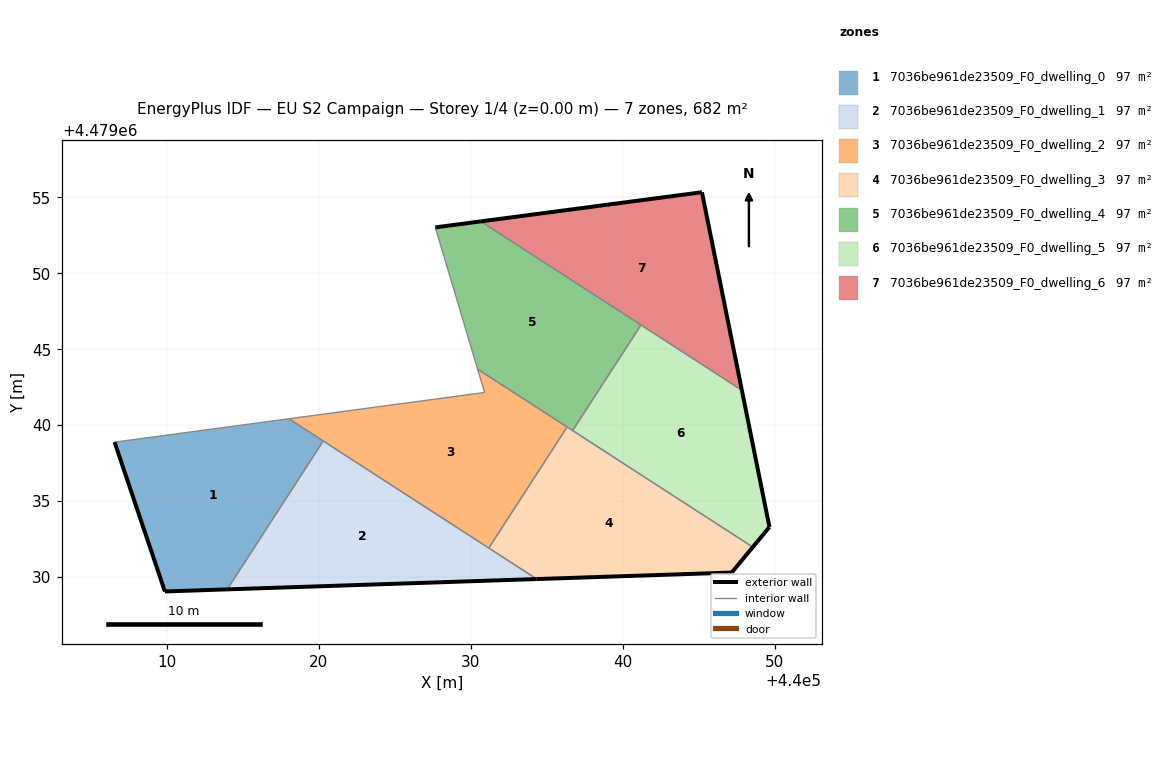
=== STOREY PLAN SPEC (per zone: floor XY polygon, exterior-wall plan segments, windows/doors) ===
zone 1: 7036be961de23509_F0_dwelling_0  (97.4 m²)
  floor: (440013.96, 4479029.19) (440020.28, 4479038.96) (440018.02, 4479040.42) (440006.55, 4479038.88) (440009.86, 4479029.05)
  exterior wall: (440013.97, 4479029.19) – (440009.86, 4479029.05)  [4.1 m]
  exterior wall: (440009.86, 4479029.05) – (440006.55, 4479038.88)  [10.4 m]
  interior walls: 3
zone 2: 7036be961de23509_F0_dwelling_1  (97.4 m²)
  floor: (440034.34, 4479029.87) (440020.28, 4479038.96) (440013.97, 4479029.19)
  exterior wall: (440034.34, 4479029.87) – (440013.97, 4479029.19)  [20.4 m]
  interior walls: 3
zone 3: 7036be961de23509_F0_dwelling_2  (97.4 m²)
  floor: (440031.19, 4479031.91) (440036.34, 4479039.88) (440030.45, 4479043.69) (440030.91, 4479042.15) (440018.02, 4479040.42)
  interior walls: 6
zone 4: 7036be961de23509_F0_dwelling_3  (97.4 m²)
  floor: (440047.18, 4479030.30) (440048.56, 4479031.97) (440036.34, 4479039.88) (440031.19, 4479031.91) (440034.34, 4479029.87)
  exterior wall: (440047.18, 4479030.30) – (440034.34, 4479029.87)  [12.8 m]
  exterior wall: (440048.57, 4479031.97) – (440047.18, 4479030.30)  [2.2 m]
  interior walls: 4
zone 5: 7036be961de23509_F0_dwelling_4  (97.4 m²)
  floor: (440036.70, 4479039.64) (440041.20, 4479046.60) (440030.66, 4479053.42) (440027.66, 4479053.02) (440030.45, 4479043.69)
  exterior wall: (440027.66, 4479053.02) – (440030.66, 4479053.42)  [3.0 m]
  interior walls: 5
zone 6: 7036be961de23509_F0_dwelling_5  (97.4 m²)
  floor: (440048.56, 4479031.97) (440049.66, 4479033.30) (440047.84, 4479042.30) (440041.20, 4479046.60) (440036.70, 4479039.64)
  exterior wall: (440047.84, 4479042.30) – (440049.66, 4479033.30)  [9.2 m]
  exterior wall: (440049.66, 4479033.30) – (440048.57, 4479031.97)  [1.7 m]
  interior walls: 3
zone 7: 7036be961de23509_F0_dwelling_6  (97.4 m²)
  floor: (440047.84, 4479042.30) (440045.22, 4479055.33) (440030.66, 4479053.42)
  exterior wall: (440030.66, 4479053.42) – (440045.22, 4479055.33)  [14.7 m]
  exterior wall: (440045.22, 4479055.33) – (440047.84, 4479042.30)  [13.3 m]
  interior walls: 2

=== DERIVED (storey summary) ===
Building: EU S2 Campaign
Storey: 1 of 4  (floor level z = 0.00 m)
Storey gross floor area: 681.6 m²
Zones on this storey: 7
  - 7036be961de23509_F0_dwelling_0: floor 97.4 m²; exterior wall 14.5 m (43.4 m²); WWR 0.0%
  - 7036be961de23509_F0_dwelling_1: floor 97.4 m²; exterior wall 20.4 m (61.2 m²); WWR 0.0%
  - 7036be961de23509_F0_dwelling_2: floor 97.4 m²
  - 7036be961de23509_F0_dwelling_3: floor 97.4 m²; exterior wall 15.0 m (45.1 m²); WWR 0.0%
  - 7036be961de23509_F0_dwelling_4: floor 97.4 m²; exterior wall 3.0 m (9.1 m²); WWR 0.0%
  - 7036be961de23509_F0_dwelling_5: floor 97.4 m²; exterior wall 10.9 m (32.7 m²); WWR 0.0%
  - 7036be961de23509_F0_dwelling_6: floor 97.4 m²; exterior wall 28.0 m (83.9 m²); WWR 0.0%
Zone adjacency (shared interzone walls):
  - 7036be961de23509_F0_dwelling_0 ↔ 7036be961de23509_F0_dwelling_1
  - 7036be961de23509_F0_dwelling_0 ↔ 7036be961de23509_F0_dwelling_2
  - 7036be961de23509_F0_dwelling_1 ↔ 7036be961de23509_F0_dwelling_2
  - 7036be961de23509_F0_dwelling_1 ↔ 7036be961de23509_F0_dwelling_3
  - 7036be961de23509_F0_dwelling_2 ↔ 7036be961de23509_F0_dwelling_3
  - 7036be961de23509_F0_dwelling_2 ↔ 7036be961de23509_F0_dwelling_4
  - 7036be961de23509_F0_dwelling_3 ↔ 7036be961de23509_F0_dwelling_4
  - 7036be961de23509_F0_dwelling_3 ↔ 7036be961de23509_F0_dwelling_5
  - 7036be961de23509_F0_dwelling_4 ↔ 7036be961de23509_F0_dwelling_5
  - 7036be961de23509_F0_dwelling_4 ↔ 7036be961de23509_F0_dwelling_6
  - 7036be961de23509_F0_dwelling_5 ↔ 7036be961de23509_F0_dwelling_6